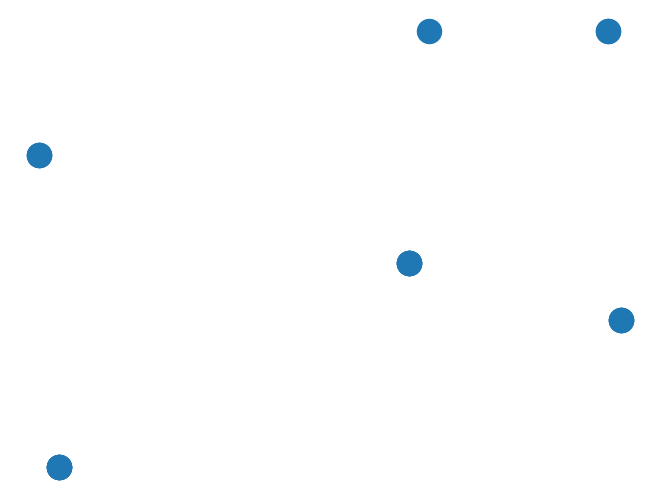

The matplotlib source for this figure:
import random
import pylab
from matplotlib.pyplot import pause
import networkx as nx
pylab.ion()

graph = nx.Graph()
node_number = 0
graph.add_node(node_number, Position=(random.randrange(0, 100), random.randrange(0, 100)))

def get_fig():
    global node_number
    node_number += 1
    graph.add_node(node_number, Position=(random.randrange(0, 100), random.randrange(0, 100)))
    # graph.add_edge(node_number, random.choice(graph.nodes()))
    nx.draw(graph, pos=nx.get_node_attributes(graph,'Position'))

num_plots = 5;
pylab.show()

for i in range(num_plots):

    get_fig()
    pylab.draw()
    pause(1)
